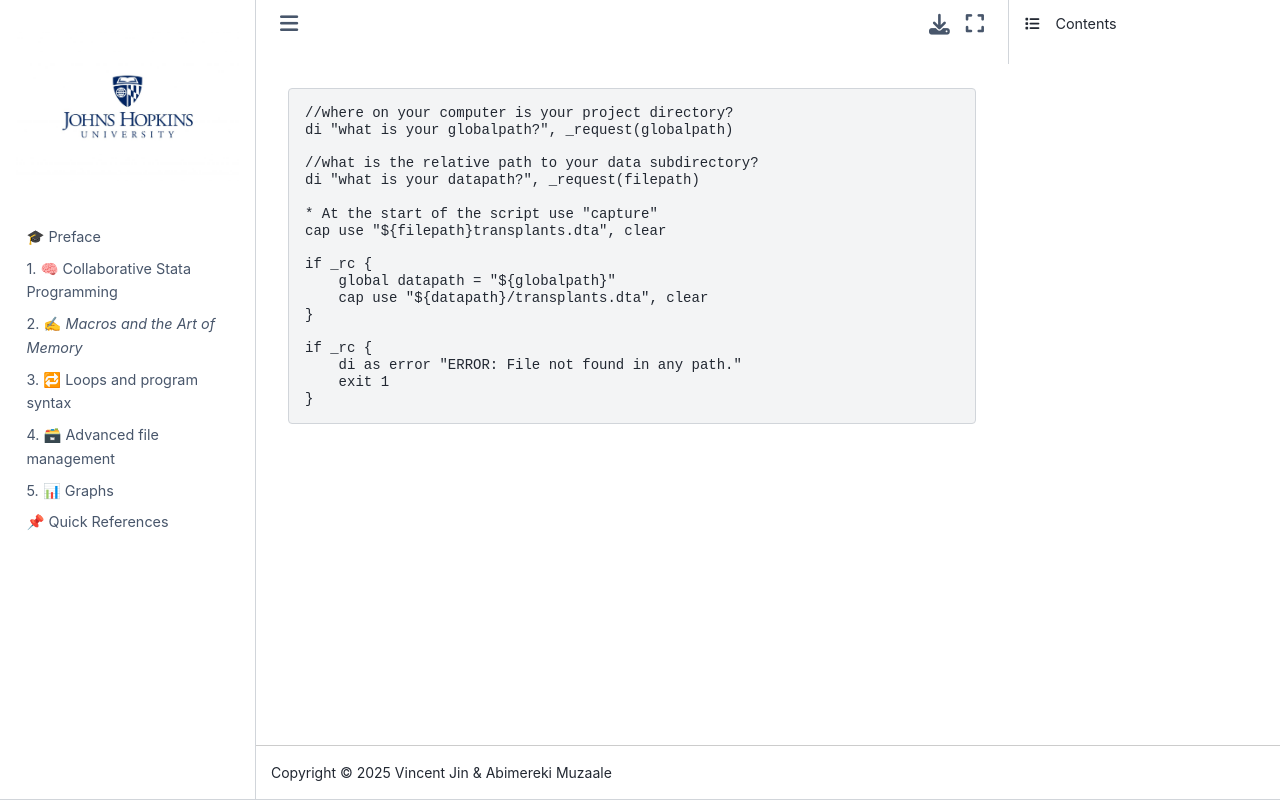

repository: abikesa/si · page: capture.html · generator: jekyll

```stata
//where on your computer is your project directory?
di "what is your globalpath?", _request(globalpath)

//what is the relative path to your data subdirectory?
di "what is your datapath?", _request(filepath)

* At the start of the script use "capture"
cap use "${filepath}transplants.dta", clear

if _rc {
    global datapath = "${globalpath}"
    cap use "${datapath}/transplants.dta", clear
}

if _rc {
    di as error "ERROR: File not found in any path."
    exit 1
}
```
